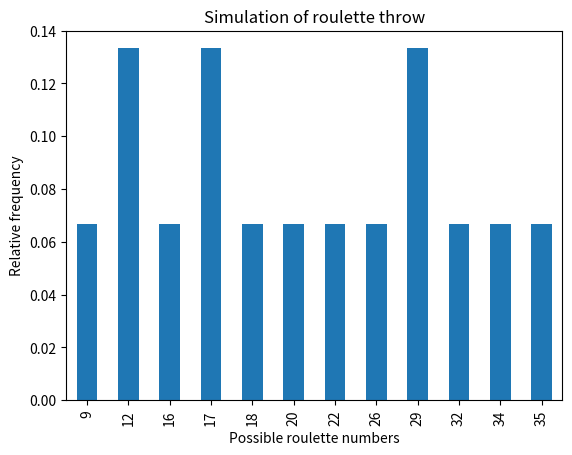

The script that saved this image:
import matplotlib.pyplot as plt
import numpy as np
import pandas as pd

n_sims = 15
data = np.random.randint(0, 37, n_sims)
df = pd.Series(data).value_counts().sort_index().div(n_sims)
df.plot(kind='bar', x=1, y=2)
plt.xlabel('Possible roulette numbers')
plt.ylabel('Relative frequency')
plt.title('Simulation of roulette throw')
plt.show()